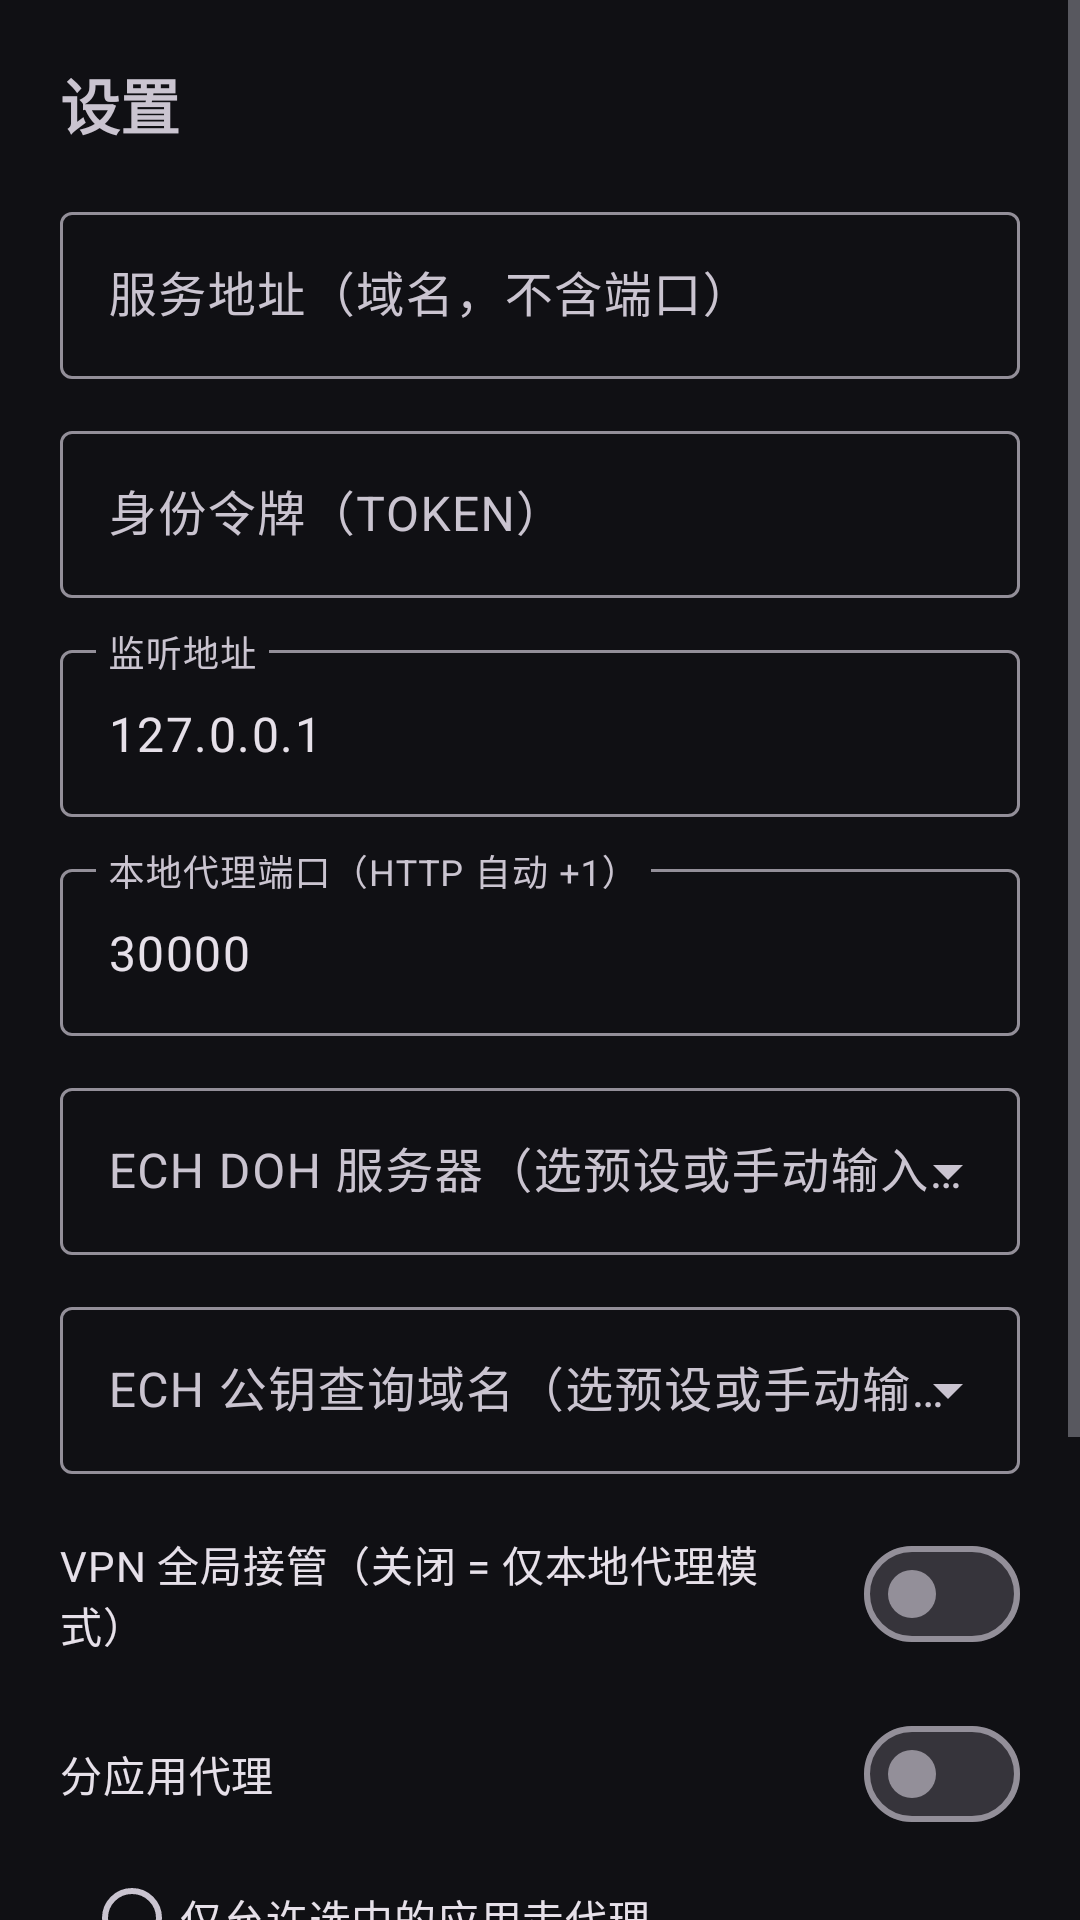

Write the Android layout XML for this screen, with the resource values it uses.
<!-- AndroidManifest.xml: application theme Theme.EchOS -->
<!-- res/layout/activity_settings.xml -->
<?xml version="1.0" encoding="utf-8"?>
<ScrollView xmlns:android="http://schemas.android.com/apk/res/android"
    android:layout_width="match_parent"
    android:layout_height="match_parent"
    android:fillViewport="true">

    <LinearLayout
        android:layout_width="match_parent"
        android:layout_height="wrap_content"
        android:orientation="vertical"
        android:padding="20dp">

        <TextView
            android:layout_width="match_parent"
            android:layout_height="wrap_content"
            android:text="设置"
            android:textSize="20sp"
            android:textStyle="bold"
            android:layout_marginBottom="16dp" />

        <com.google.android.material.textfield.TextInputLayout
            style="@style/Widget.Material3.TextInputLayout.OutlinedBox"
            android:layout_width="match_parent"
            android:layout_height="wrap_content"
            android:hint="服务地址（域名，不含端口）">

            <com.google.android.material.textfield.TextInputEditText
                android:id="@+id/editDomain"
                android:layout_width="match_parent"
                android:layout_height="wrap_content"
                android:inputType="textUri"
                android:singleLine="true" />
        </com.google.android.material.textfield.TextInputLayout>

        <com.google.android.material.textfield.TextInputLayout
            style="@style/Widget.Material3.TextInputLayout.OutlinedBox"
            android:layout_width="match_parent"
            android:layout_height="wrap_content"
            android:layout_marginTop="12dp"
            android:hint="身份令牌（TOKEN）">

            <com.google.android.material.textfield.TextInputEditText
                android:id="@+id/editToken"
                android:layout_width="match_parent"
                android:layout_height="wrap_content"
                android:inputType="text"
                android:singleLine="true" />
        </com.google.android.material.textfield.TextInputLayout>

        <com.google.android.material.textfield.TextInputLayout
            style="@style/Widget.Material3.TextInputLayout.OutlinedBox"
            android:layout_width="match_parent"
            android:layout_height="wrap_content"
            android:layout_marginTop="12dp"
            android:hint="监听地址">

            <com.google.android.material.textfield.TextInputEditText
                android:id="@+id/editListenAddr"
                android:layout_width="match_parent"
                android:layout_height="wrap_content"
                android:inputType="textUri"
                android:text="127.0.0.1"
                android:singleLine="true" />
        </com.google.android.material.textfield.TextInputLayout>

        <com.google.android.material.textfield.TextInputLayout
            style="@style/Widget.Material3.TextInputLayout.OutlinedBox"
            android:layout_width="match_parent"
            android:layout_height="wrap_content"
            android:layout_marginTop="12dp"
            android:hint="本地代理端口（HTTP 自动 +1）">

            <com.google.android.material.textfield.TextInputEditText
                android:id="@+id/editListenPort"
                android:layout_width="match_parent"
                android:layout_height="wrap_content"
                android:inputType="number"
                android:text="30000"
                android:singleLine="true" />
        </com.google.android.material.textfield.TextInputLayout>

        <com.google.android.material.textfield.TextInputLayout
            style="@style/Widget.Material3.TextInputLayout.OutlinedBox.ExposedDropdownMenu"
            android:layout_width="match_parent"
            android:layout_height="wrap_content"
            android:layout_marginTop="12dp"
            android:hint="ECH DOH 服务器（选预设或手动输入）">

            <AutoCompleteTextView
                android:id="@+id/spinnerDoh"
                android:layout_width="match_parent"
                android:layout_height="wrap_content"
                android:inputType="textUri"
                android:singleLine="true" />
        </com.google.android.material.textfield.TextInputLayout>

        <com.google.android.material.textfield.TextInputLayout
            style="@style/Widget.Material3.TextInputLayout.OutlinedBox.ExposedDropdownMenu"
            android:layout_width="match_parent"
            android:layout_height="wrap_content"
            android:layout_marginTop="12dp"
            android:hint="ECH 公钥查询域名（选预设或手动输入）">

            <AutoCompleteTextView
                android:id="@+id/spinnerEch"
                android:layout_width="match_parent"
                android:layout_height="wrap_content"
                android:inputType="textUri"
                android:singleLine="true" />
        </com.google.android.material.textfield.TextInputLayout>

        <com.google.android.material.materialswitch.MaterialSwitch
            android:id="@+id/switchVpn"
            android:layout_width="match_parent"
            android:layout_height="wrap_content"
            android:layout_marginTop="16dp"
            android:text="VPN 全局接管（关闭 = 仅本地代理模式）" />

        
        <com.google.android.material.materialswitch.MaterialSwitch
            android:id="@+id/switchAppFilter"
            android:layout_width="match_parent"
            android:layout_height="wrap_content"
            android:layout_marginTop="12dp"
            android:text="分应用代理" />

        <RadioGroup
            android:id="@+id/rgAppMode"
            android:layout_width="match_parent"
            android:layout_height="wrap_content"
            android:layout_marginStart="8dp"
            android:orientation="vertical">

            <RadioButton
                android:id="@+id/rbAllow"
                android:layout_width="match_parent"
                android:layout_height="wrap_content"
                android:text="仅允许选中的应用走代理" />

            <RadioButton
                android:id="@+id/rbExclude"
                android:layout_width="match_parent"
                android:layout_height="wrap_content"
                android:text="选中的应用不走代理（排除）" />
        </RadioGroup>

        <com.google.android.material.button.MaterialButton
            android:id="@+id/btnPickApps"
            style="@style/Widget.Material3.Button.OutlinedButton"
            android:layout_width="match_parent"
            android:layout_height="wrap_content"
            android:layout_marginTop="4dp"
            android:text="选择应用（已选 0 个）" />

        <com.google.android.material.button.MaterialButton
            android:id="@+id/btnSave"
            android:layout_width="match_parent"
            android:layout_height="wrap_content"
            android:layout_marginTop="24dp"
            android:text="保存" />
    </LinearLayout>
</ScrollView>
<!-- resources referenced by this layout -->
<resources>
  <style name="Theme.EchOS" parent="Theme.Material3.Dark.NoActionBar">
          <item name="android:windowBackground">@color/ech_bg</item>
          <item name="android:statusBarColor">@color/ech_topbar</item>
          <item name="android:navigationBarColor">@color/ech_bg</item>
          <item name="colorPrimary">@color/ech_green</item>
          <item name="colorPrimaryVariant">@color/ech_green_bg</item>
          <item name="colorOnPrimary">@color/ech_bg</item>
          <item name="android:colorAccent">@color/ech_green</item>
          <item name="android:textColorPrimary">@color/ech_text</item>
          <item name="android:textColorSecondary">@color/ech_sub</item>
          <item name="android:colorBackground">@color/ech_bg</item>
          <item name="android:windowLightStatusBar">false</item>
          <item name="android:dialogTheme">@style/Theme.EchOS.Dialog</item>
      </style>
  <color name="ech_bg">#101014</color>
  <color name="ech_topbar">#17171C</color>
  <color name="ech_green">#34A853</color>
  <color name="ech_green_bg">#1E3A28</color>
  <color name="ech_text">#ECECEF</color>
  <color name="ech_sub">#9A9AA5</color>
  <style name="Theme.EchOS.Dialog" parent="Theme.Material3.Dark.Dialog.Alert">
          <item name="android:windowEnterAnimation">@anim/ech_dialog_enter</item>
          <item name="android:windowExitAnimation">@anim/ech_dialog_exit</item>
          <item name="android:colorAccent">@color/ech_green</item>
      </style>
</resources>
